Run: headless pygame with SDL's dummy video driver; simulated clock (each Clock.tick advances the game by its frame time, no real sleeping); random seed 0; keys injected as events and as key.get_pressed() state; no mouse input.
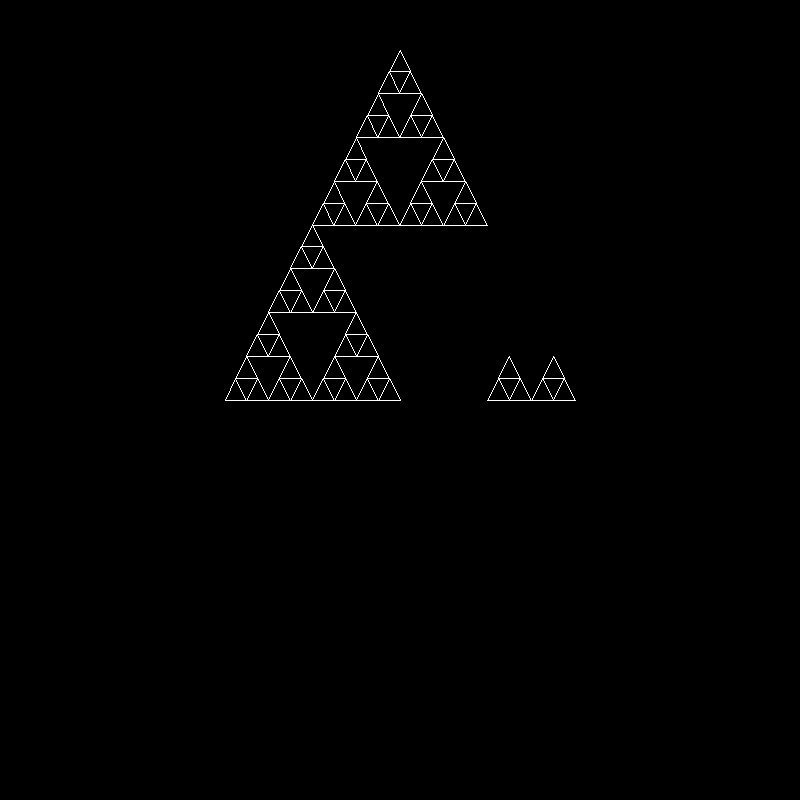
Frame 1 of 2 · flips 1–60 · no input
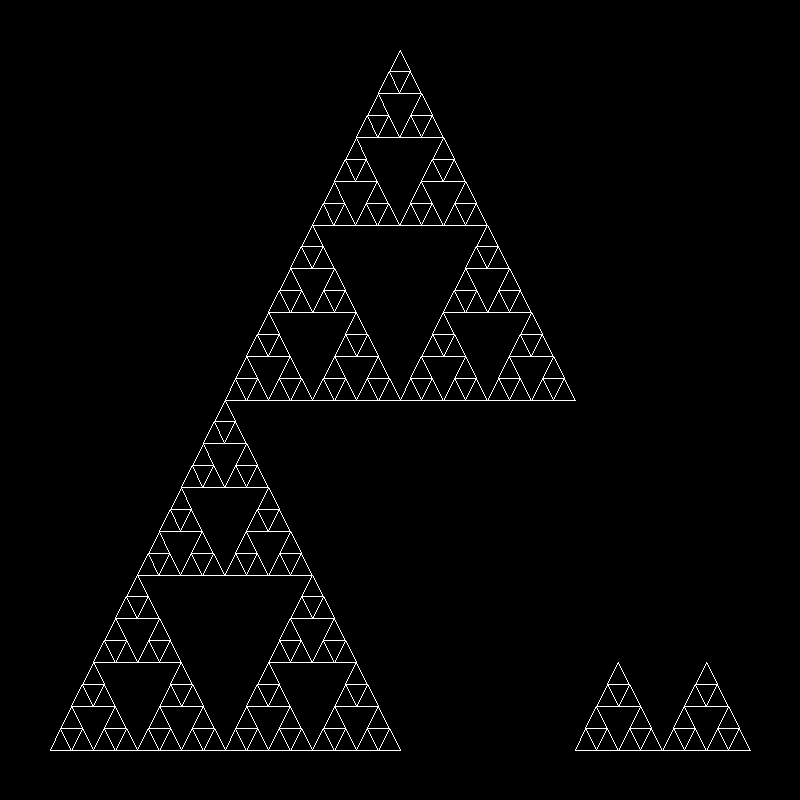
Frame 2 of 2 · flips 61–180 · tapped SPACE, RETURN · held RIGHT (→), D

The pygame program that drew these frames:

import pygame
import sys
import time
import random

# Initialize Pygame
pygame.init()

# Screen dimensions
width, height = 800, 800
screen = pygame.display.set_mode((width, height))
pygame.display.set_caption('Fractal Generation - Sierpinski Triangle')

# Colors
white = (255, 255, 255)
black = (0, 0, 0)

# Initial points of the triangle
points = [(400, 50), (50, 750), (750, 750)]

# Function to draw the Sierpinski Triangle
def draw_sierpinski(points, depth, max_depth):
    if depth == max_depth:
        pygame.draw.polygon(screen, white, points, 1)
        pygame.display.flip()
        return

    # Calculate midpoints of the triangle
    midpoints = [
        ((points[0][0] + points[1][0]) // 2, (points[0][1] + points[1][1]) // 2),
        ((points[1][0] + points[2][0]) // 2, (points[1][1] + points[2][1]) // 2),
        ((points[2][0] + points[0][0]) // 2, (points[2][1] + points[0][1]) // 2)
    ]

    # Recursive calls for the three smaller triangles
    draw_sierpinski([points[0], midpoints[0], midpoints[2]], depth + 1, max_depth)
    draw_sierpinski([points[1], midpoints[0], midpoints[1]], depth + 1, max_depth)
    draw_sierpinski([points[2], midpoints[1], midpoints[2]], depth + 1, max_depth)

    # Slow down the drawing to make it peaceful to watch
    time.sleep(0.5)

# Main function
def main():
    screen.fill(black)
    max_depth = 5  # You can change this to make the fractal more or less detailed
    draw_sierpinski(points, 0, max_depth)

    # Keep the screen open to admire the fractal
    while True:
        for event in pygame.event.get():
            if event.type == pygame.QUIT:
                pygame.quit()
                sys.exit()

if __name__ == "__main__":
    main()
